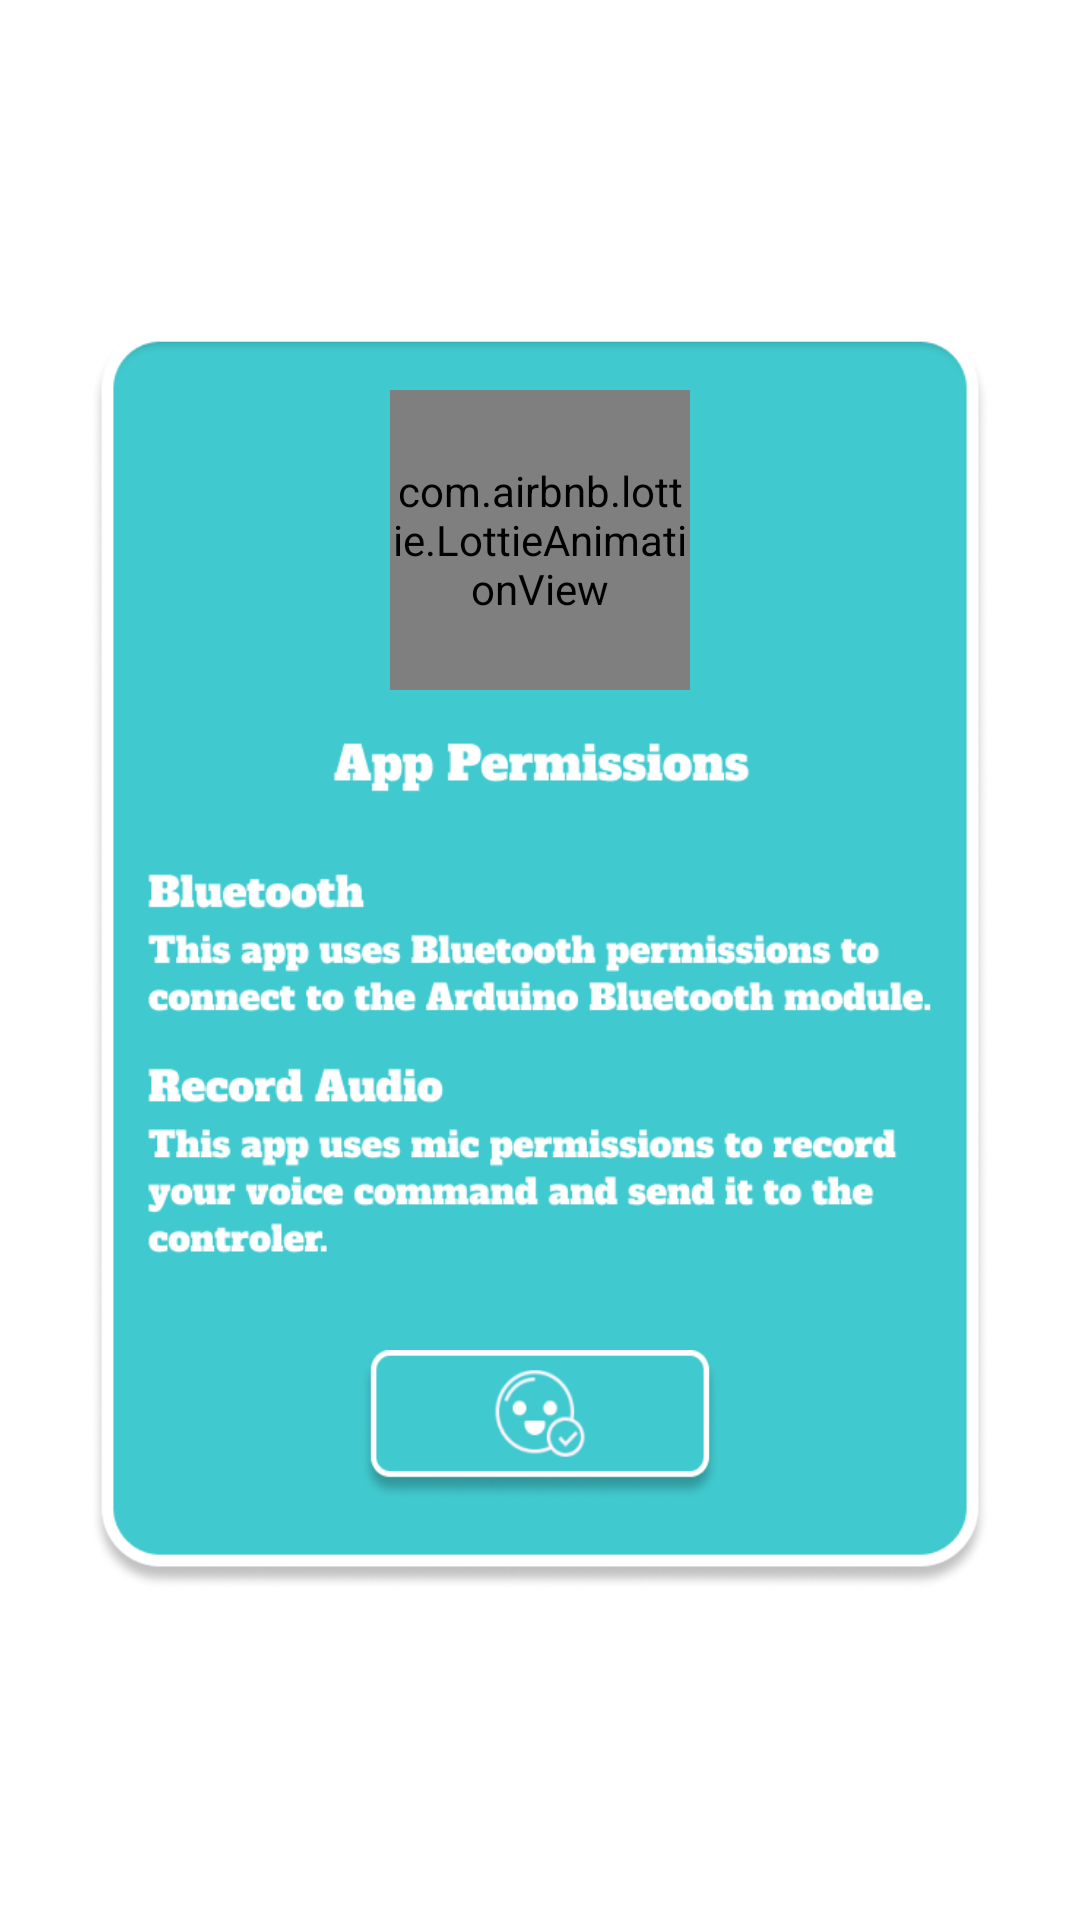

Write the Android layout XML for this screen, with the resource values it uses.
<!-- AndroidManifest.xml: application theme Theme.TheFarm -->
<!-- res/layout/app_permissions_dialog.xml -->
<?xml version="1.0" encoding="utf-8"?>
<LinearLayout xmlns:android="http://schemas.android.com/apk/res/android"
    android:layout_width="match_parent"
    android:layout_height="match_parent"
    xmlns:app="http://schemas.android.com/apk/res-auto"
    android:gravity="center"
    android:orientation="vertical"
    android:layout_gravity="center">

    <RelativeLayout
        android:layout_width="300dp"
        android:layout_height="420dp"
        android:layout_gravity="center"
        android:gravity="center_horizontal"
        android:background="@drawable/ic_app_permissions_info_bg"
        android:orientation="vertical">

        <com.airbnb.lottie.LottieAnimationView
            android:layout_width="100dp"
            android:layout_height="100dp"
            android:layout_alignParentTop="true"
            android:layout_marginTop="20dp"
            android:layout_marginStart="10dp"
            app:lottie_autoPlay="true"
            app:lottie_loop="true"
            app:lottie_rawRes="@raw/ic_delete_dialog" />


        <ImageButton
            android:id="@+id/btn_ok_info"
            android:layout_width="120dp"
            android:layout_height="50dp"
            android:layout_alignParentBottom="true"
            android:layout_marginBottom="30dp"
            android:background="@drawable/btn_eff_ok_info"
            android:scaleType="fitXY" />



    </RelativeLayout>


</LinearLayout>
<!-- resources referenced by this layout -->
<resources>
  <!-- drawable btn_eff_ok_info (drawable) -->
  <?xml version="1.0" encoding="utf-8"?>
  <ripple xmlns:android="http://schemas.android.com/apk/res/android" android:color="@color/white">
      <item android:drawable="@drawable/ic_btn_ok_info"/>
  </ripple>
  <!-- drawable ic_app_permissions_info_bg: png bitmap (drawable, 62444 bytes) -->
  <style name="Theme.TheFarm" parent="Theme.MaterialComponents.DayNight.NoActionBar">
          
          <item name="colorPrimary">@color/purple_500</item>
          <item name="colorPrimaryVariant">@color/purple_700</item>
          <item name="colorOnPrimary">@color/white</item>
          
          <item name="colorSecondary">@color/teal_200</item>
          <item name="colorSecondaryVariant">@color/teal_700</item>
          <item name="colorOnSecondary">@color/black</item>
          
          <item name="android:statusBarColor" tools:targetApi="l">?attr/colorPrimaryVariant</item>
          
      </style>
  <color name="white">#FFFFFFFF</color>
  <!-- drawable ic_btn_ok_info: png bitmap (drawable, 11562 bytes) -->
  <color name="purple_500">#4A6D2F</color>
  <color name="purple_700">#4A6D2F</color>
  <color name="teal_200">#FF03DAC5</color>
  <color name="teal_700">#FF018786</color>
  <color name="black">#FF000000</color>
</resources>
